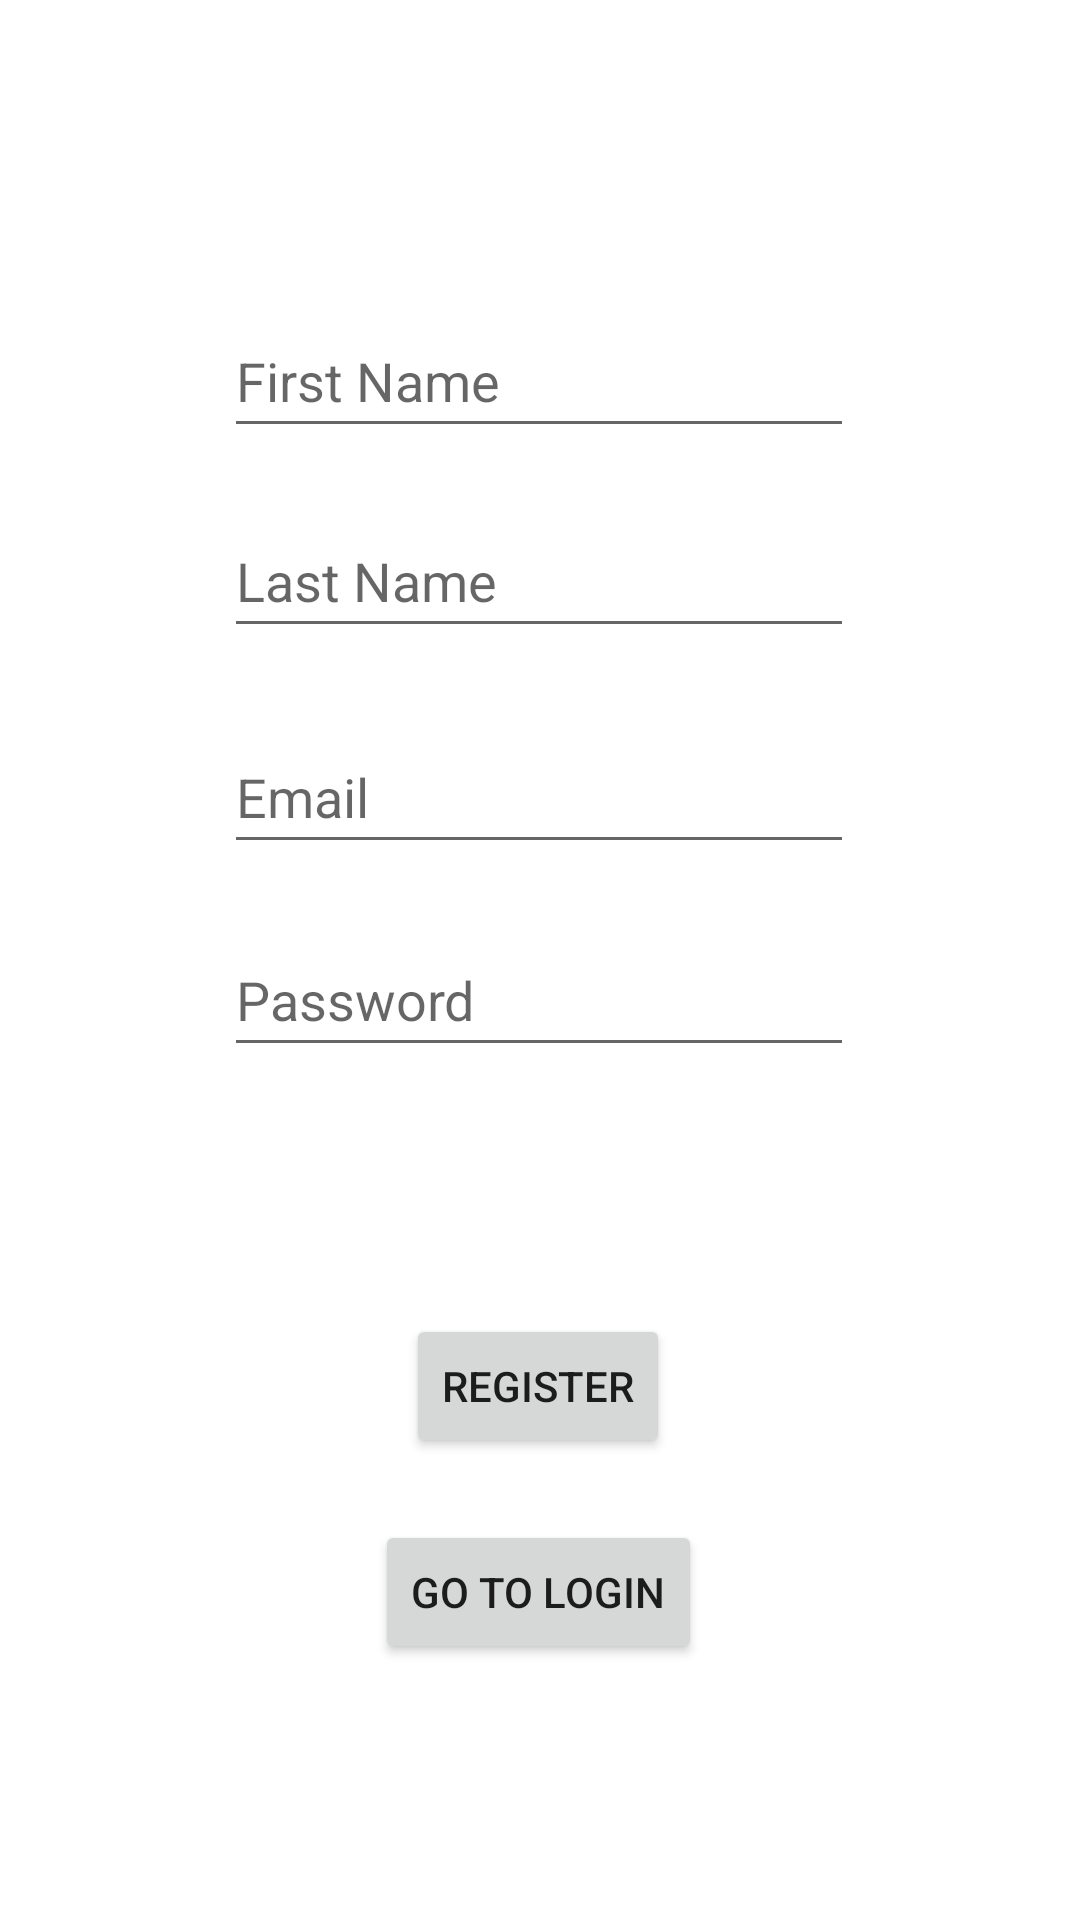

The Android layout XML behind this screen, and the referenced resources:
<!-- AndroidManifest.xml: application theme Theme.EasyLogistics -->
<!-- res/layout/activity_register.xml -->
<?xml version="1.0" encoding="utf-8"?>
<androidx.constraintlayout.widget.ConstraintLayout xmlns:android="http://schemas.android.com/apk/res/android"
    xmlns:app="http://schemas.android.com/apk/res-auto"
    xmlns:tools="http://schemas.android.com/tools"
    android:layout_width="match_parent"
    android:layout_height="match_parent"
    tools:context=".RegisterActivity">


    <EditText
        android:id="@+id/editTextEmail"
        android:layout_width="wrap_content"
        android:layout_height="wrap_content"
        android:ems="10"
        android:hint="Email"
        android:inputType="textEmailAddress"
        android:minHeight="48dp"
        app:layout_constraintBottom_toBottomOf="parent"
        app:layout_constraintEnd_toEndOf="parent"
        app:layout_constraintHorizontal_bias="0.497"
        app:layout_constraintStart_toStartOf="parent"
        app:layout_constraintTop_toBottomOf="@+id/editTextLastName"
        app:layout_constraintVertical_bias="0.064" />

    <EditText
        android:id="@+id/editTextLastName"
        android:layout_width="wrap_content"
        android:layout_height="wrap_content"
        android:ems="10"
        android:hint="Last Name"
        android:inputType="textEmailAddress"
        android:minHeight="48dp"
        app:layout_constraintBottom_toBottomOf="parent"
        app:layout_constraintEnd_toEndOf="parent"
        app:layout_constraintHorizontal_bias="0.497"
        app:layout_constraintStart_toStartOf="parent"
        app:layout_constraintTop_toBottomOf="@+id/editTextFirstName"
        app:layout_constraintVertical_bias="0.042" />

    <EditText
        android:id="@+id/editTextFirstName"
        android:layout_width="wrap_content"
        android:layout_height="wrap_content"
        android:ems="10"
        android:hint="First Name"
        android:inputType="textEmailAddress"
        android:minHeight="48dp"
        app:layout_constraintBottom_toBottomOf="parent"
        app:layout_constraintEnd_toEndOf="parent"
        app:layout_constraintHorizontal_bias="0.497"
        app:layout_constraintStart_toStartOf="parent"
        app:layout_constraintTop_toTopOf="parent"
        app:layout_constraintVertical_bias="0.171" />

    <EditText
        android:id="@+id/editTextPassword"
        android:layout_width="wrap_content"
        android:layout_height="wrap_content"
        android:ems="10"
        android:hint="Password"
        android:inputType="textPassword"
        android:minHeight="48dp"
        app:layout_constraintBottom_toBottomOf="parent"
        app:layout_constraintEnd_toEndOf="parent"
        app:layout_constraintHorizontal_bias="0.497"
        app:layout_constraintStart_toStartOf="parent"
        app:layout_constraintTop_toBottomOf="@+id/editTextEmail"
        app:layout_constraintVertical_bias="0.065" />

    <Button
        android:id="@+id/buttonRegister"
        android:layout_width="wrap_content"
        android:layout_height="wrap_content"
        android:text="Register"
        app:layout_constraintBottom_toBottomOf="parent"
        app:layout_constraintEnd_toEndOf="parent"
        app:layout_constraintHorizontal_bias="0.498"
        app:layout_constraintStart_toStartOf="parent"
        app:layout_constraintTop_toBottomOf="@+id/editTextPassword"
        app:layout_constraintVertical_bias="0.348" />

    <Button
        android:id="@+id/buttonGoToLogin"
        android:layout_width="wrap_content"
        android:layout_height="wrap_content"
        android:text="go to login"
        app:layout_constraintBottom_toBottomOf="parent"
        app:layout_constraintEnd_toEndOf="parent"
        app:layout_constraintHorizontal_bias="0.498"
        app:layout_constraintStart_toStartOf="parent"
        app:layout_constraintTop_toBottomOf="@+id/buttonRegister"
        app:layout_constraintVertical_bias="0.195" />

</androidx.constraintlayout.widget.ConstraintLayout>
<!-- resources referenced by this layout -->
<resources>
  <style name="Theme.EasyLogistics" parent="Theme.MaterialComponents.DayNight.NoActionBar">
          
          <item name="colorPrimary">@color/primary</item>
          <item name="colorPrimaryVariant">@color/primary</item>
          <item name="colorOnPrimary">@color/white</item>
          
          <item name="colorSecondary">@color/teal_200</item>
          <item name="colorSecondaryVariant">@color/teal_700</item>
          <item name="colorOnSecondary">@color/black</item>
          
          <item name="android:statusBarColor" tools:targetApi="l">?attr/colorPrimaryVariant</item>
          
      </style>
  <color name="primary">#EF592B</color>
  <color name="white">#FFFFFFFF</color>
  <color name="teal_200">#FF03DAC5</color>
  <color name="teal_700">#FF018786</color>
  <color name="black">#FF000000</color>
</resources>
